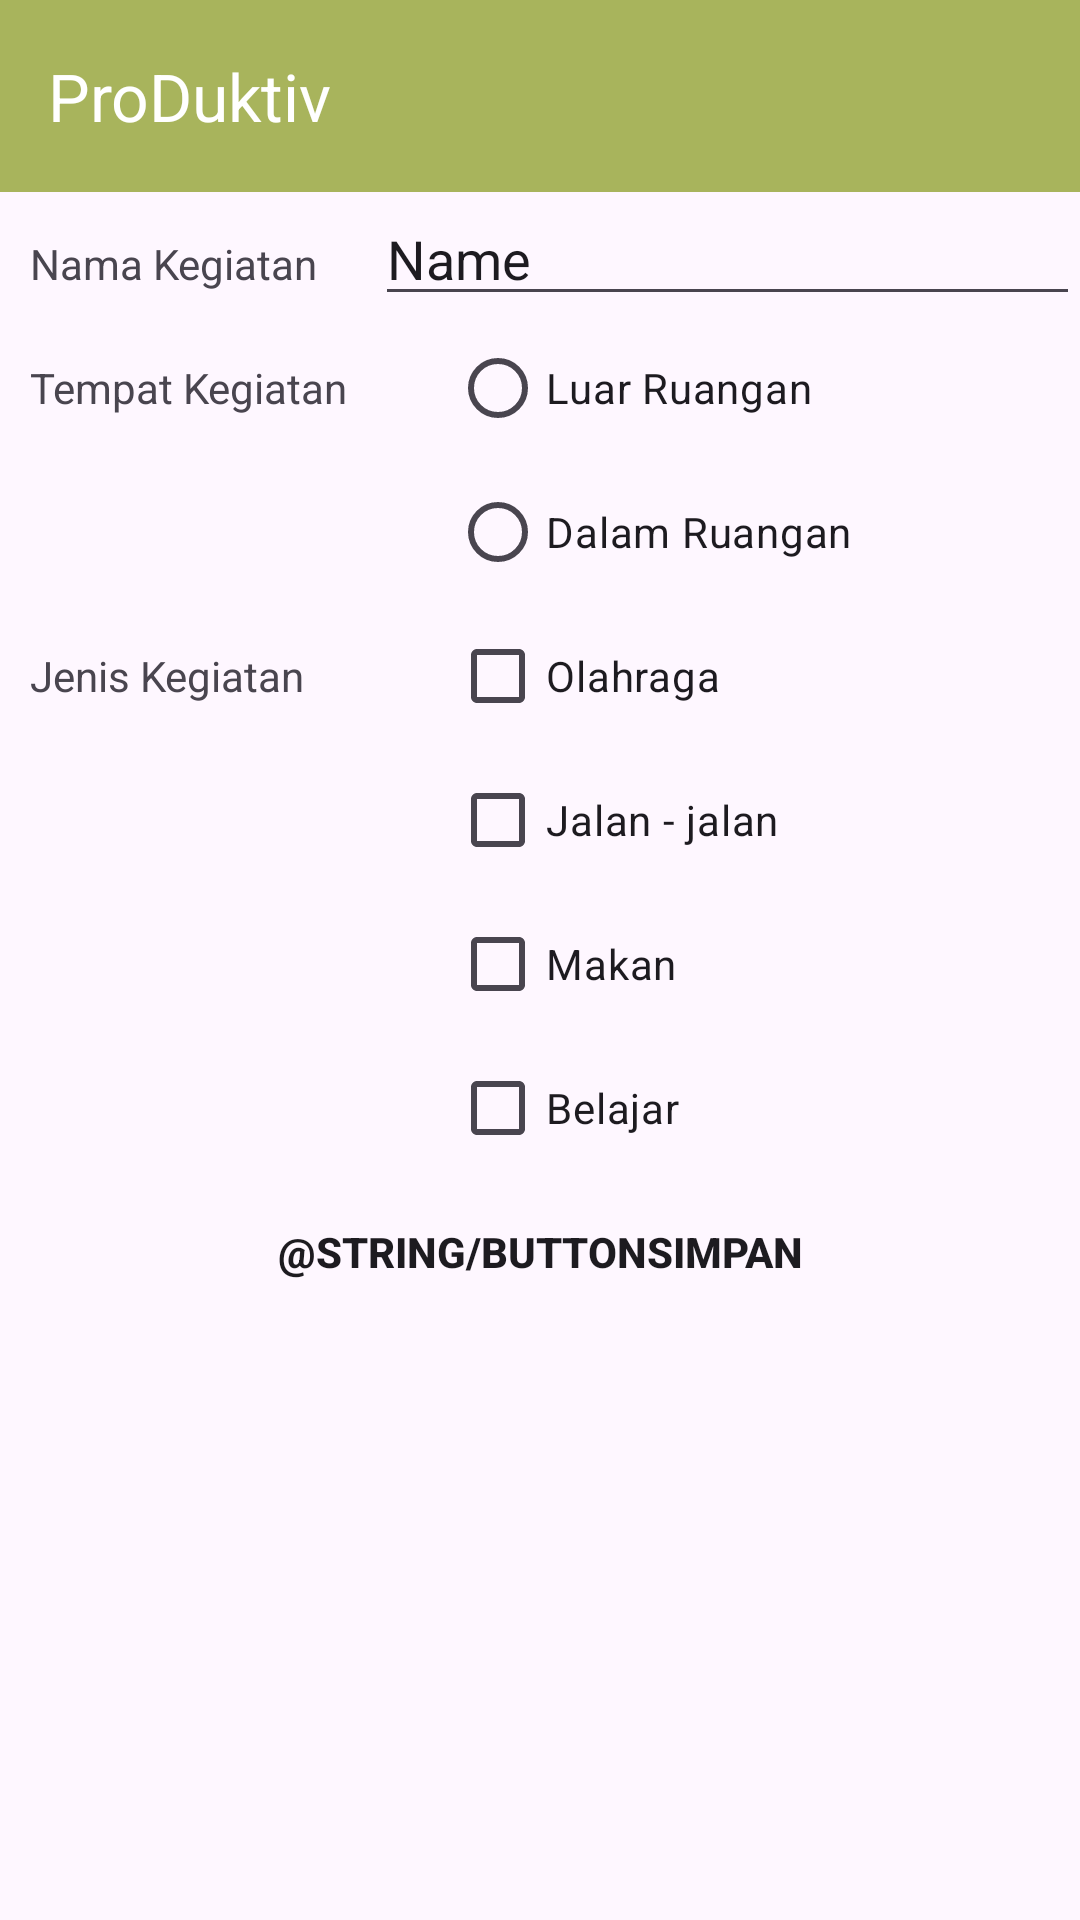

Here is an Android app screen rendered from its layout file. Give the layout XML and the strings, colors and styles it references.
<!-- AndroidManifest.xml: application theme Theme.LatihanMembuatLayout -->
<!-- res/layout/activity_komponen_produktiv.xml -->
<?xml version="1.0" encoding="utf-8"?>
<androidx.constraintlayout.widget.ConstraintLayout xmlns:android="http://schemas.android.com/apk/res/android"
    xmlns:app="http://schemas.android.com/apk/res-auto"
    xmlns:tools="http://schemas.android.com/tools"
    android:layout_width="match_parent"
    android:layout_height="match_parent"
    tools:context=".komponenProduktiv">

    <include
        android:id="@+id/toolbar"
        layout="@layout/toolbar"
        android:layout_width="match_parent"
        android:layout_height="?attr/actionBarSize"
        app:layout_constraintTop_toTopOf="parent"/>

    <LinearLayout
        android:layout_width="match_parent"
        android:layout_height="0dp"
        android:orientation="vertical"
        app:layout_constraintTop_toBottomOf="@id/toolbar"
        app:layout_constraintBottom_toBottomOf="parent">

        <LinearLayout
            android:layout_width="wrap_content"
            android:layout_height="wrap_content"
            android:orientation="horizontal">

            <TextView
                android:id="@+id/textNama"
                android:layout_width="150dp"
                android:layout_height="wrap_content"
                android:layout_weight="1"
                android:paddingLeft="@dimen/paddingLeft"
                android:text="Nama Kegiatan " />

            <EditText
                android:id="@+id/editText"
                android:layout_width="260dp"
                android:layout_height="wrap_content"
                android:layout_weight="1"
                android:ems="10"
                android:inputType="text"
                android:text="Name" />
        </LinearLayout>

        <LinearLayout
            android:id="@+id/linearLayout"
            android:layout_width="match_parent"
            android:layout_height="wrap_content"
            android:orientation="horizontal">

            <LinearLayout
                android:layout_width="wrap_content"
                android:layout_height="match_parent"
                android:orientation="vertical">

                <TextView
                    android:id="@+id/textTempat"
                    android:layout_width="150dp"
                    android:layout_height="48dp"
                    android:gravity="center_vertical"
                    android:paddingLeft="@dimen/paddingLeft"
                    android:text="Tempat Kegiatan " />
            </LinearLayout>

            <LinearLayout
                android:layout_width="match_parent"
                android:layout_height="match_parent"
                android:orientation="vertical">

                <RadioGroup
                    android:layout_width="match_parent"
                    android:layout_height="wrap_content"
                    android:orientation="vertical">

                    <RadioButton
                        android:id="@+id/radio_luar"
                        android:layout_width="wrap_content"
                        android:layout_height="wrap_content"
                        android:text="Luar Ruangan" />

                    <RadioButton
                        android:id="@+id/radio_dalam"
                        android:layout_width="wrap_content"
                        android:layout_height="wrap_content"
                        android:text="Dalam Ruangan" />
                </RadioGroup>
            </LinearLayout>

        </LinearLayout>

        <LinearLayout
            android:layout_width="match_parent"
            android:layout_height="wrap_content"
            android:orientation="horizontal">

            <LinearLayout
                android:layout_width="wrap_content"
                android:layout_height="match_parent"
                android:orientation="vertical"
                >

                <TextView
                    android:id="@+id/textJenis"
                    android:layout_width="150dp"
                    android:layout_height="48dp"
                    android:gravity="center_vertical"
                    android:paddingLeft="@dimen/paddingLeft"
                    android:text="Jenis Kegiatan" />
            </LinearLayout>

            <LinearLayout
                android:layout_width="match_parent"
                android:layout_height="wrap_content"
                android:orientation="vertical">

                <CheckBox
                    android:id="@+id/checkbox_olah"
                    android:layout_width="wrap_content"
                    android:layout_height="wrap_content"
                    android:text="Olahraga" />

                <CheckBox
                    android:id="@+id/checkbox_jalan"
                    android:layout_width="wrap_content"
                    android:layout_height="wrap_content"
                    android:text="Jalan - jalan" />

                <CheckBox
                    android:id="@+id/checkbox_makan"
                    android:layout_width="wrap_content"
                    android:layout_height="wrap_content"
                    android:text="Makan" />

                <CheckBox
                    android:id="@+id/checkbox_belajar"
                    android:layout_width="wrap_content"
                    android:layout_height="wrap_content"
                    android:text="Belajar" />
            </LinearLayout>

        </LinearLayout>

        <LinearLayout
            android:layout_width="match_parent"
            android:layout_height="wrap_content"
            android:orientation="horizontal">

            <Button
                android:id="@+id/buttonSimpan"
                android:layout_width="wrap_content"
                android:layout_height="wrap_content"
                android:layout_weight="1"
                android:layout_marginLeft="@dimen/margin10"
                android:layout_marginRight="@dimen/margin10"
                android:text="@string/buttonSimpan"
                android:textStyle="bold"
                android:background="@drawable/rounded_button"/>
        </LinearLayout>

    </LinearLayout>

</androidx.constraintlayout.widget.ConstraintLayout>
<!-- res/layout/toolbar.xml (included above) -->
<?xml version="1.0" encoding="utf-8"?>
<androidx.constraintlayout.widget.ConstraintLayout
    xmlns:android="http://schemas.android.com/apk/res/android"
    xmlns:app="http://schemas.android.com/apk/res-auto"
    android:layout_width="match_parent"
    android:layout_height="match_parent">

    <androidx.appcompat.widget.Toolbar
        android:id="@+id/toolbar"
        android:layout_width="0dp"
        android:layout_height="?attr/actionBarSize"
        android:background="@color/green"
        app:title="ProDuktiv"
        app:titleTextColor="@color/white"
        app:layout_constraintTop_toTopOf="parent"
        app:layout_constraintStart_toStartOf="parent"
        app:layout_constraintEnd_toEndOf="parent"/>
</androidx.constraintlayout.widget.ConstraintLayout>
<!-- resources referenced by this layout -->
<resources>
  <color name="green">#a8b45c</color>
  <color name="white">#FFFFFFFF</color>
  <dimen name="paddingLeft">10dp</dimen>
  <!-- drawable rounded_button (drawable) -->
  <?xml version="1.0" encoding="utf-8"?>
  <shape xmlns:android="http://schemas.android.com/apk/res/android"
      android:shape="rectangle">
      <corners android:radius="5dp" />
  </shape>
  <style name="Theme.LatihanMembuatLayout" parent="Base.Theme.LatihanMembuatLayout" />
  <style name="Base.Theme.LatihanMembuatLayout" parent="Theme.Material3.DayNight.NoActionBar">
          
          <item name="colorPrimary">@color/darkGreen</item>
      </style>
  <color name="darkGreen">#86973b</color>
</resources>
